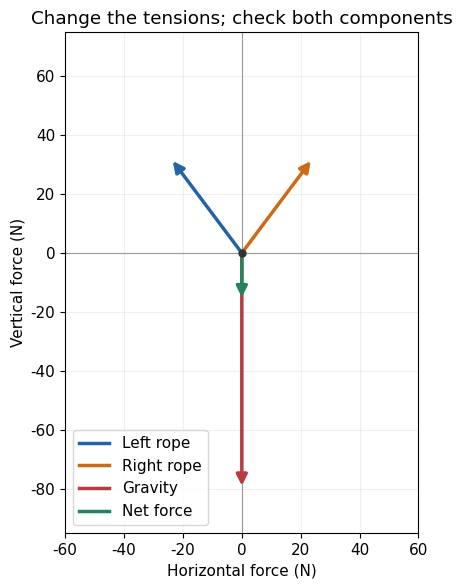
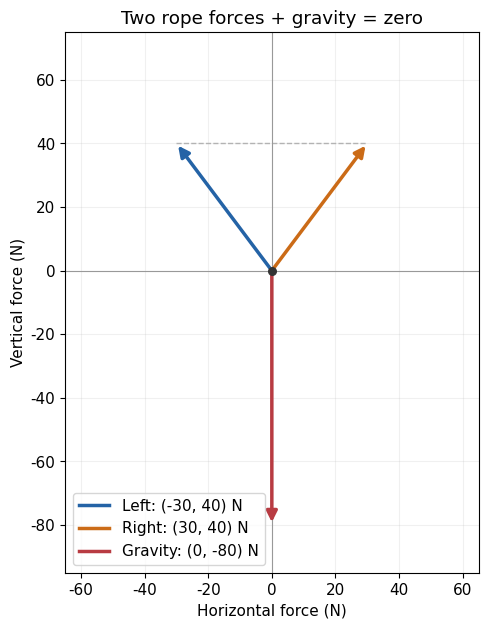
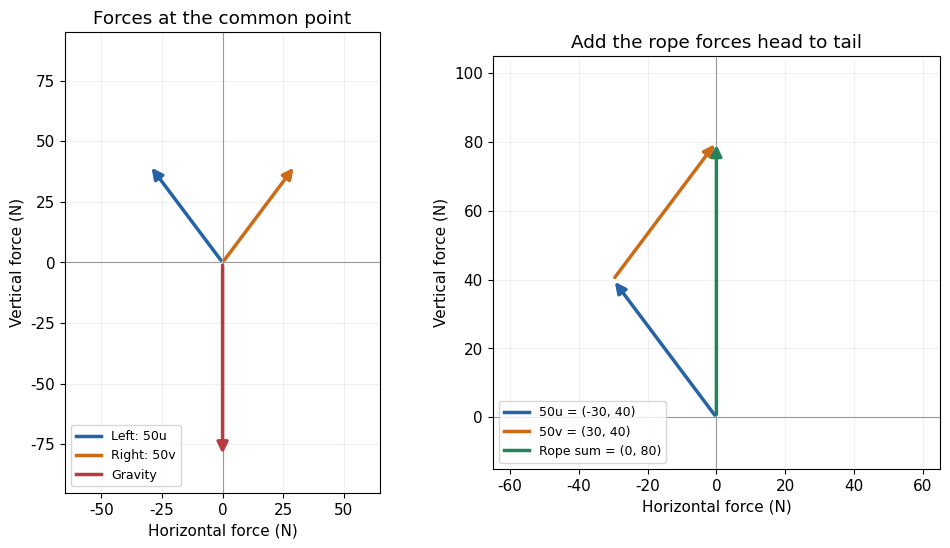
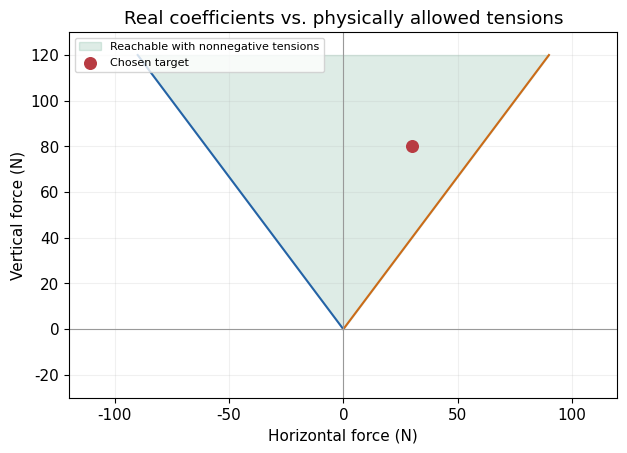
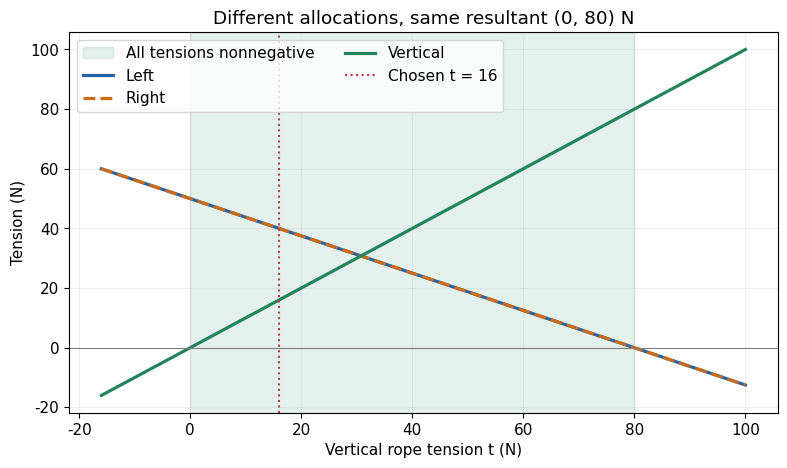

Write the Python code that produced these figures, in order.
import numpy as np
import matplotlib.pyplot as plt

plt.rcParams.update({"font.family": "DejaVu Sans", "font.size": 11, "figure.dpi": 140})
BLUE, ORANGE, GREEN, RED = "#2463a6", "#cb6b17", "#23845b", "#b83b42"
u = np.array([-0.6, 0.8])
v = np.array([0.6, 0.8])
A = np.column_stack([u, v])
gravity = np.array([0.0, -80.0])

def arrow(ax, start, vector, color, label=None):
    start, vector = np.asarray(start), np.asarray(vector)
    ax.annotate("", xy=start + vector, xytext=start,
                arrowprops=dict(arrowstyle="-|>", color=color, lw=2.5, mutation_scale=16))
    if label:
        ax.plot([], [], color=color, lw=2.5, label=label)

def force_axes(ax, xlim, ylim):
    ax.axhline(0, color="0.6", lw=0.8)
    ax.axvline(0, color="0.6", lw=0.8)
    ax.grid(alpha=0.18)
    ax.set(xlim=xlim, ylim=ylim, aspect="equal",
           xlabel="Horizontal force (N)", ylabel="Vertical force (N)")


T_left, T_right = 40.0, 40.0  # 改这里：40/40、50/50、40/60
left_force, right_force = T_left * u, T_right * v
rope_sum = left_force + right_force
net_force = rope_sum + gravity
print("两绳合力 (N):", rope_sum)
print("加上重力后的合力 (N):", net_force)
print("是否平衡:", np.allclose(net_force, 0))

fig, ax = plt.subplots(figsize=(6, 6))
for force, color, label in [(left_force, BLUE, "Left rope"),
                            (right_force, ORANGE, "Right rope"),
                            (gravity, RED, "Gravity"),
                            (net_force, GREEN, "Net force")]:
    arrow(ax, [0, 0], force, color, label)
ax.scatter([0], [0], color="0.2", s=25, zorder=5)
force_axes(ax, (-60, 60), (-95, 75))
ax.set_title("Change the tensions; check both components")
ax.legend(loc="lower left")
fig.tight_layout()
plt.show()

fig, ax = plt.subplots(figsize=(6.4, 6.4))
for force, color, label in [(50*u, BLUE, "Left: (-30, 40) N"),
                            (50*v, ORANGE, "Right: (30, 40) N"),
                            (gravity, RED, "Gravity: (0, -80) N")]:
    arrow(ax, [0, 0], force, color, label)
ax.plot([-30, 30], [40, 40], "--", color="0.7", lw=1)
ax.scatter([0], [0], color="0.2", s=30, zorder=5)
force_axes(ax, (-65, 65), (-95, 75))
ax.set_title("Two rope forces + gravity = zero")
ax.legend(loc="lower left")
fig.tight_layout()
plt.show()

tensions = np.array([50.0, 50.0])
row_result = np.array([-0.6*tensions[0] + 0.6*tensions[1],
                       0.8*tensions[0] + 0.8*tensions[1]])
column_result = tensions[0]*u + tensions[1]*v
assert np.allclose(row_result, column_result)
assert np.allclose(A @ tensions, column_result)

fig, axes = plt.subplots(1, 2, figsize=(10, 5.6))
left_force, right_force = 50*u, 50*v
arrow(axes[0], [0, 0], left_force, BLUE, "Left: 50u")
arrow(axes[0], [0, 0], right_force, ORANGE, "Right: 50v")
arrow(axes[0], [0, 0], gravity, RED, "Gravity")
force_axes(axes[0], (-65, 65), (-95, 95))
axes[0].set_title("Forces at the common point")
axes[0].legend(loc="lower left", fontsize=9)
arrow(axes[1], [0, 0], left_force, BLUE, "50u = (-30, 40)")
arrow(axes[1], left_force, right_force, ORANGE, "50v = (30, 40)")
arrow(axes[1], [0, 0], left_force + right_force, GREEN, "Rope sum = (0, 80)")
force_axes(axes[1], (-65, 65), (-15, 105))
axes[1].set_title("Add the rope forces head to tail")
axes[1].legend(loc="lower left", fontsize=9)
fig.tight_layout()
plt.show()

p, q = 30.0, 80.0  # 再试 (100, 0)、(60, 80)、(0, -80)
T_left = q / 1.6 - p / 1.2
T_right = q / 1.6 + p / 1.2
tensions = np.array([T_left, T_right])
target = np.array([p, q])
print("目标两绳合力 (N):", target)
print("所需左、右拉力 (N):", tensions)
print("数学等式成立:", np.allclose(A @ tensions, target))
print("两根绳子都不需要推:", bool(np.all(tensions >= -1e-10)))
assert np.allclose(A @ tensions, target)

# 阴影是非负拉力可达到的区域。实数系数允许的范围则是整个平面。
vertical = np.linspace(0, 120, 200)
fig, ax = plt.subplots(figsize=(6.4, 5.4))
ax.fill_betweenx(vertical, -0.75*vertical, 0.75*vertical,
                 color=GREEN, alpha=0.15, label="Reachable with nonnegative tensions")
ax.plot(-0.75*vertical, vertical, color=BLUE)
ax.plot(0.75*vertical, vertical, color=ORANGE)
ax.scatter([p], [q], color=RED, s=70, zorder=5, label="Chosen target")
force_axes(ax, (-120, 120), (-30, 130))
ax.set_title("Real coefficients vs. physically allowed tensions")
ax.legend(fontsize=8, loc="upper left")
fig.tight_layout()
plt.show()

t = 16.0  # 再试 0、80、96
A_three = np.column_stack([u, v, [0.0, 1.0]])
x0 = np.array([50.0, 50.0, 0.0])
z = np.array([-0.625, -0.625, 1.0])
chosen = x0 + t*z
print("左、右、竖直绳的拉力 (N):", chosen)
print("两绳/三绳合力 (N):", A_three @ chosen)
print("加上重力 (N):", A_three @ chosen + gravity)
print("非负拉力:", bool(np.all(chosen >= -1e-10)))
assert np.allclose(A_three @ z, 0)
assert np.allclose(A_three @ chosen, -gravity)

parameters = np.linspace(-16, 100, 200)
family = x0[:, None] + z[:, None]*parameters
fig, ax = plt.subplots(figsize=(8, 4.8))
ax.axvspan(0, 80, color=GREEN, alpha=0.12, label="All tensions nonnegative")
# 左、右绳的曲线相同；一条实线、一条虚线，便于识别。
for values, color, style, label in zip(family, [BLUE, ORANGE, GREEN],
                                      ["-", "--", "-"], ["Left", "Right", "Vertical"]):
    ax.plot(parameters, values, color=color, ls=style, lw=2.3, label=label)
ax.axhline(0, color="0.5", lw=0.8)
ax.axvline(t, color=RED, ls=":", label=f"Chosen t = {t:g}")
ax.set(xlabel="Vertical rope tension t (N)", ylabel="Tension (N)",
       title="Different allocations, same resultant (0, 80) N")
ax.grid(alpha=0.2)
ax.legend(ncol=2)
fig.tight_layout()
plt.show()
